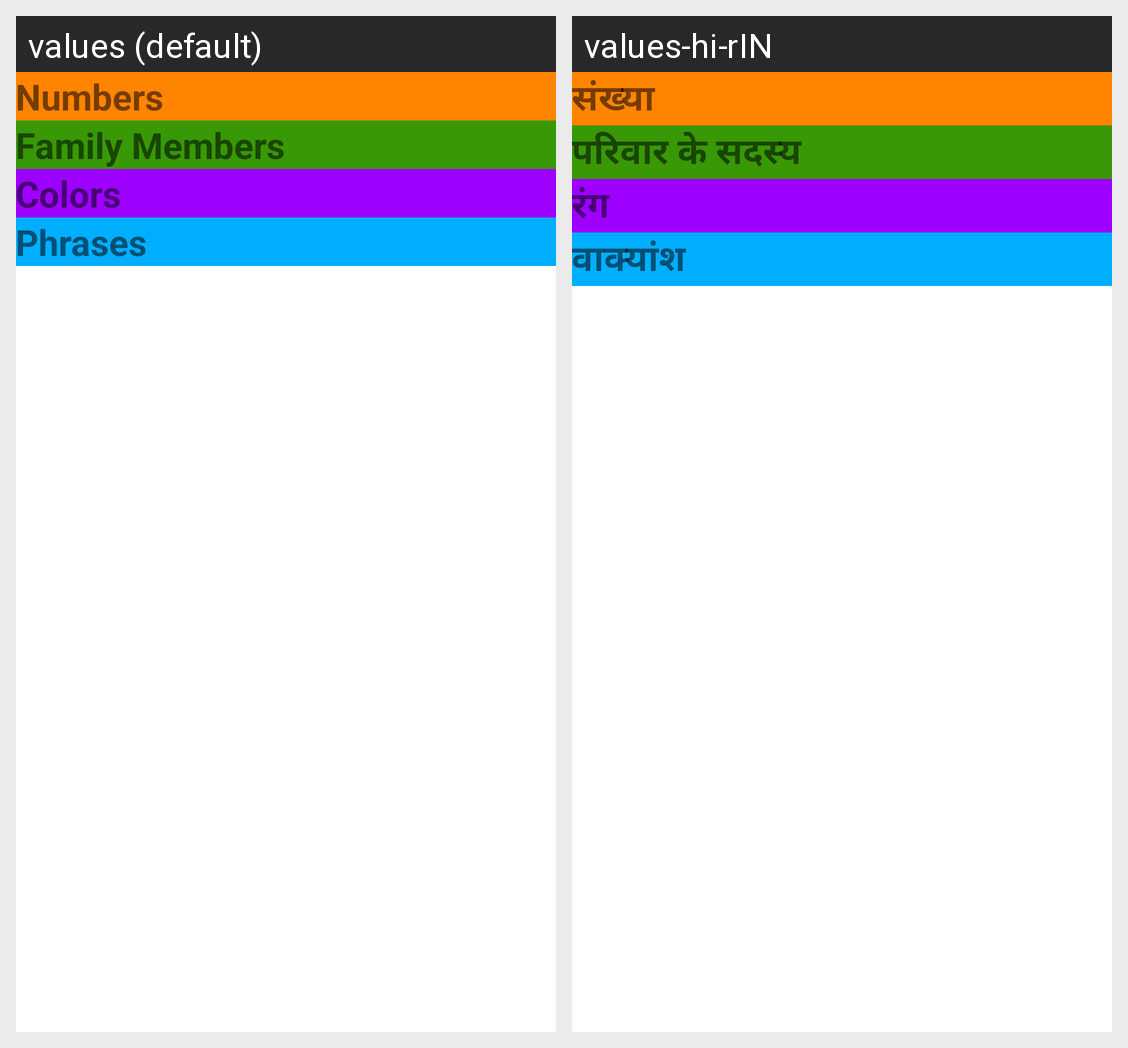

Locale-by-locale string values for the Android screen shown in this grid:
Android screen res/layout/activity_main.xml rendered under 2 locales, left to right: values (default), values-hi-rIN. Device: Nexus 5 (rendered at 1080×1920; each locale shown at half size, 540×960, under a caption strip naming it); theme Theme.LanguageApp.
Strings drawn on this screen, with the default value and each locale's value (text and hints the layout hard-codes, and strings that could not be matched under every locale, appear in the picture but are not listed):

numbers
  values: Numbers
  values-hi-rIN: संख्या

family_members
  values: Family Members
  values-hi-rIN: परिवार के सदस्य

colors
  values: Colors
  values-hi-rIN: रंग

phrases
  values: Phrases
  values-hi-rIN: वाक्यांश
